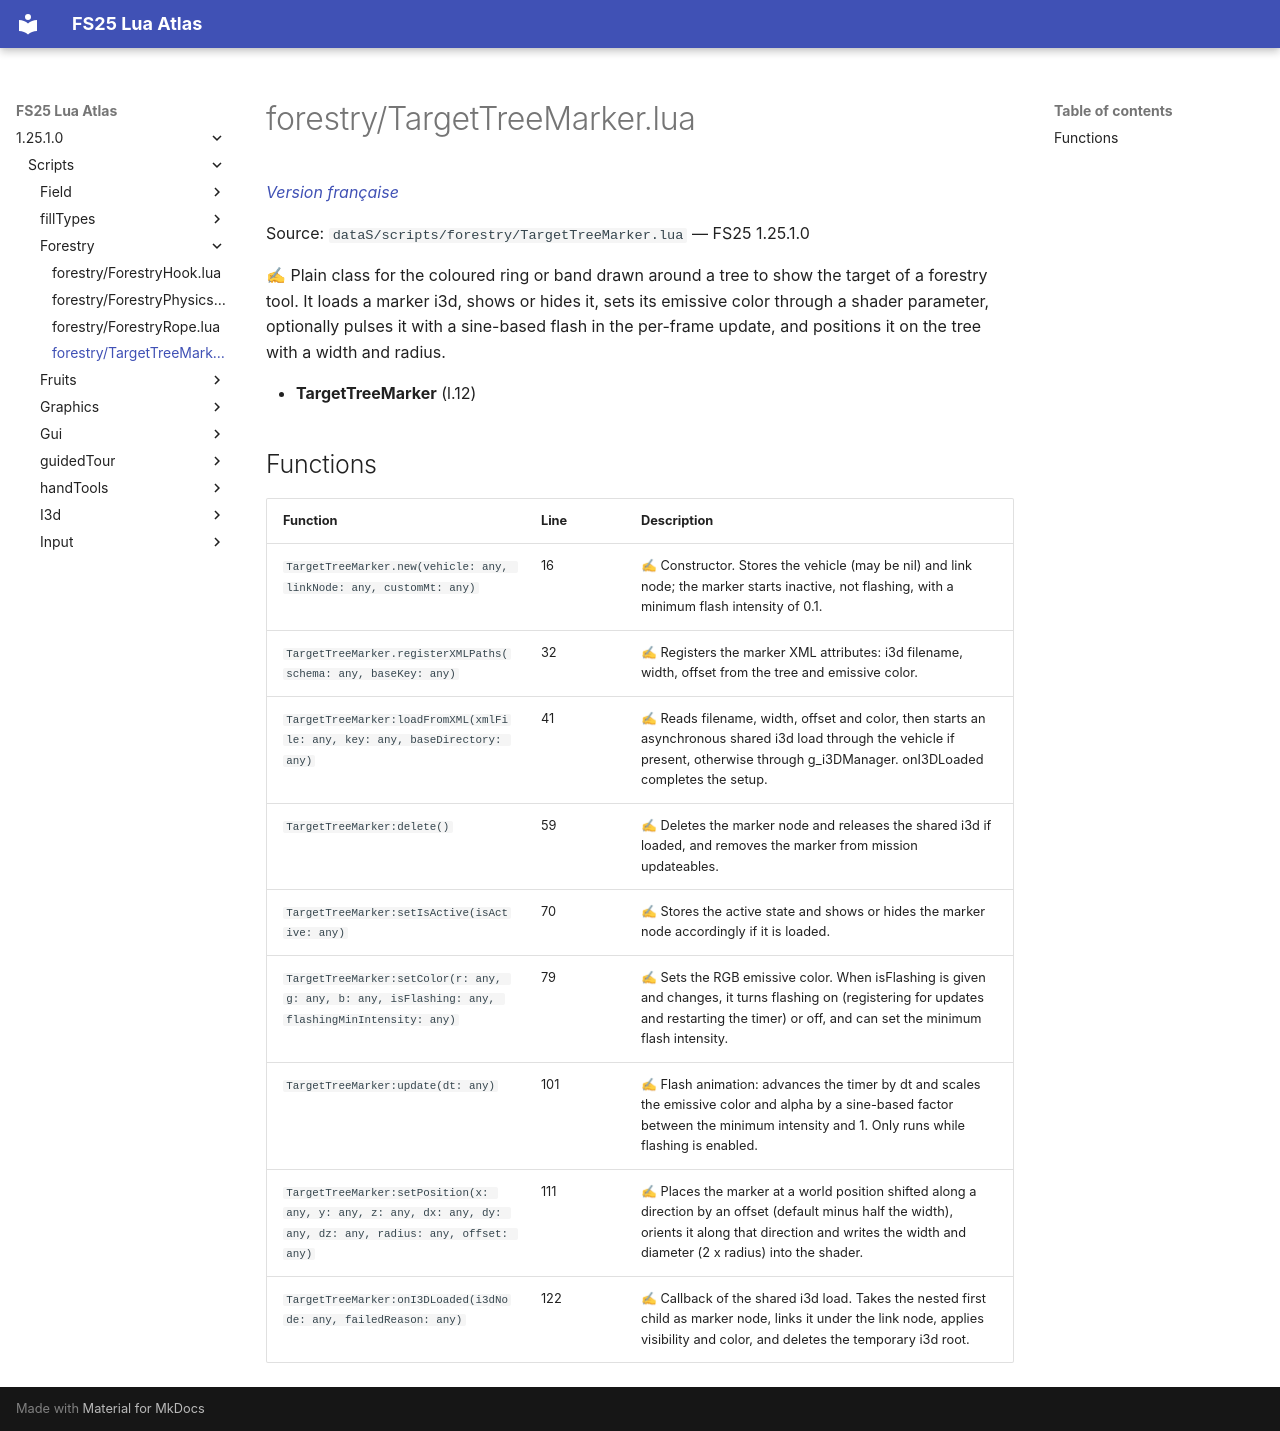

repository: Tim0219800/fs25-lua-atlas · page: 1.25.1.0/scripts/forestry/TargetTreeMarker.html · generator: mkdocs

# forestry/TargetTreeMarker.lua

*[Version française](../../fr/scripts/forestry/TargetTreeMarker.md)*

Source: `dataS/scripts/forestry/TargetTreeMarker.lua` — FS25 1.25.1.0

✍ Plain class for the coloured ring or band drawn around a tree to show the target of a forestry tool. It loads a marker i3d, shows or hides it, sets its emissive color through a shader parameter, optionally pulses it with a sine-based flash in the per-frame update, and positions it on the tree with a width and radius.

- **TargetTreeMarker** (l.12)

## Functions

| Function | Line | Description |
|---|---|---|
| `TargetTreeMarker.new(vehicle: any, linkNode: any, customMt: any)` | 16 | ✍ Constructor. Stores the vehicle (may be nil) and link node; the marker starts inactive, not flashing, with a minimum flash intensity of 0.1. |
| `TargetTreeMarker.registerXMLPaths(schema: any, baseKey: any)` | 32 | ✍ Registers the marker XML attributes: i3d filename, width, offset from the tree and emissive color. |
| `TargetTreeMarker:loadFromXML(xmlFile: any, key: any, baseDirectory: any)` | 41 | ✍ Reads filename, width, offset and color, then starts an asynchronous shared i3d load through the vehicle if present, otherwise through g_i3DManager. onI3DLoaded completes the setup. |
| `TargetTreeMarker:delete()` | 59 | ✍ Deletes the marker node and releases the shared i3d if loaded, and removes the marker from mission updateables. |
| `TargetTreeMarker:setIsActive(isActive: any)` | 70 | ✍ Stores the active state and shows or hides the marker node accordingly if it is loaded. |
| `TargetTreeMarker:setColor(r: any, g: any, b: any, isFlashing: any, flashingMinIntensity: any)` | 79 | ✍ Sets the RGB emissive color. When isFlashing is given and changes, it turns flashing on (registering for updates and restarting the timer) or off, and can set the minimum flash intensity. |
| `TargetTreeMarker:update(dt: any)` | 101 | ✍ Flash animation: advances the timer by dt and scales the emissive color and alpha by a sine-based factor between the minimum intensity and 1. Only runs while flashing is enabled. |
| `TargetTreeMarker:setPosition(x: any, y: any, z: any, dx: any, dy: any, dz: any, radius: any, offset: any)` | 111 | ✍ Places the marker at a world position shifted along a direction by an offset (default minus half the width), orients it along that direction and writes the width and diameter (2 x radius) into the shader. |
| `TargetTreeMarker:onI3DLoaded(i3dNode: any, failedReason: any)` | 122 | ✍ Callback of the shared i3d load. Takes the nested first child as marker node, links it under the link node, applies visibility and color, and deletes the temporary i3d root. |
